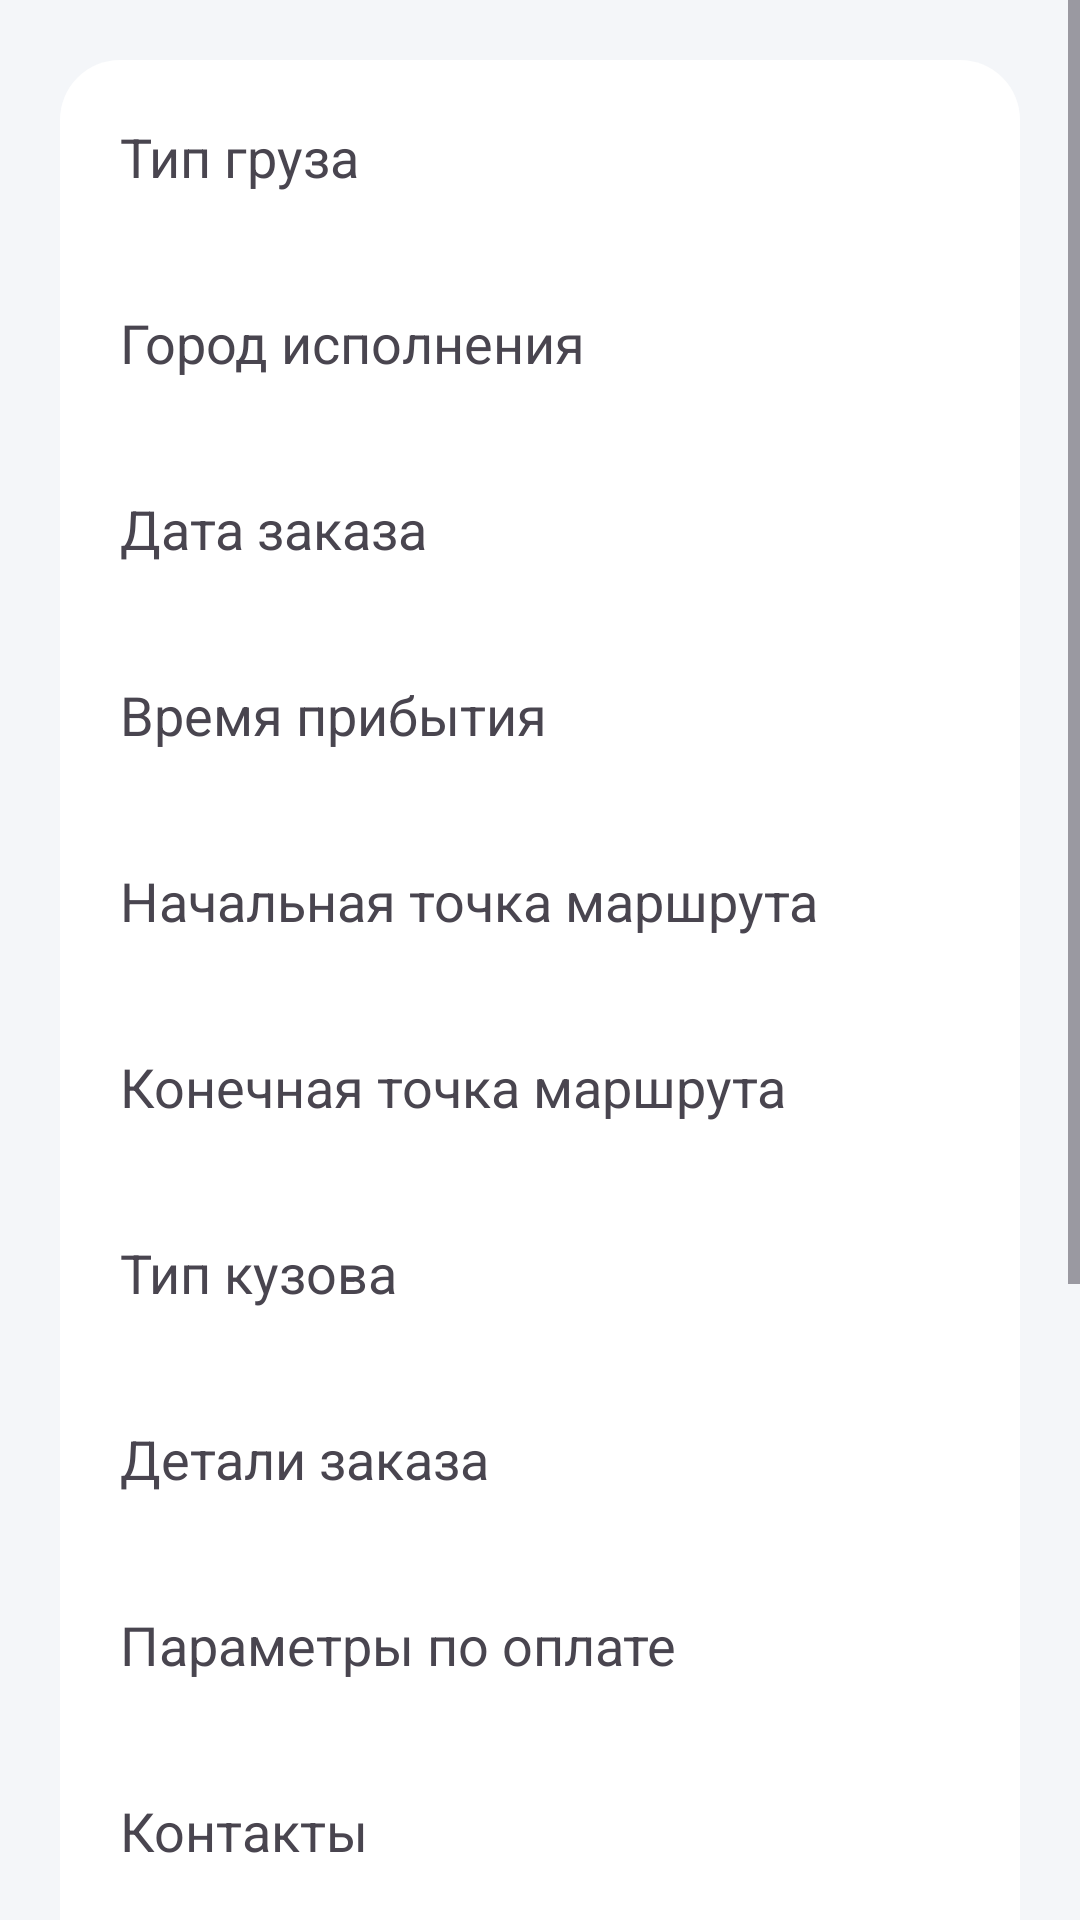

Here is an Android app screen rendered from its layout file. Give the layout XML and the strings, colors and styles it references.
<!-- AndroidManifest.xml: application theme Theme.LogisticsAssistant -->
<!-- res/layout/fragment_task_details.xml -->
<ScrollView xmlns:android="http://schemas.android.com/apk/res/android"
    android:layout_width="match_parent"
    android:layout_height="match_parent"


    >
    <LinearLayout
        android:layout_width="match_parent"
        android:layout_height="wrap_content"
        android:orientation="vertical"
        android:paddingTop="20dp"
        android:paddingLeft="20dp"
        android:paddingRight="20dp"
        android:background="@color/ligtngrayblue"
        >

        <LinearLayout
            android:layout_width="match_parent"
            android:layout_height="wrap_content"
            android:orientation="vertical"
            android:paddingTop="20dp"
            android:paddingLeft="20dp"
            android:paddingRight="20dp"
            android:background="@drawable/rounded_background_white"

            >
            
            <TextView
                android:id="@+id/styl"
                android:layout_width="wrap_content"
                android:layout_height="wrap_content"
                android:fontFamily="sans-serif-thin"
                android:text="Тип груза"
                android:textSize="18sp"
                android:textStyle="bold" />

            <TextView
                android:id="@+id/textViewCargoType"
                android:layout_width="wrap_content"
                android:layout_height="wrap_content"
                android:layout_marginBottom="16dp"
                android:text=""
                android:textSize="16sp" />

            
            <TextView
                android:layout_width="wrap_content"
                android:layout_height="wrap_content"
                android:text="Город исполнения"
                android:textSize="18sp"
                android:textStyle="bold"
                android:fontFamily="sans-serif-thin"

                />

            <TextView
                android:id="@+id/textViewExecutionCity"
                android:layout_width="wrap_content"
                android:layout_height="wrap_content"
                android:layout_marginBottom="16dp"
                android:text=""
                android:textSize="16sp" />

            
            <TextView
                android:layout_width="wrap_content"
                android:layout_height="wrap_content"
                android:text="Дата заказа"
                android:textSize="18sp"
                android:textStyle="bold"
                android:fontFamily="sans-serif-thin"
                />

            <TextView
                android:id="@+id/textViewOrderDate"
                android:layout_width="wrap_content"
                android:layout_height="wrap_content"
                android:layout_marginBottom="16dp"
                android:text=""
                android:textSize="16sp" />

            
            <TextView
                android:layout_width="wrap_content"
                android:layout_height="wrap_content"
                android:text="Время прибытия"
                android:textSize="18sp"
                android:textStyle="bold"
                android:fontFamily="sans-serif-thin"
                />

            <TextView
                android:id="@+id/textViewArrivalTime"
                android:layout_width="wrap_content"
                android:layout_height="wrap_content"
                android:layout_marginBottom="16dp"
                android:text=""
                android:textSize="16sp" />

            
            <TextView
                android:layout_width="wrap_content"
                android:layout_height="wrap_content"
                android:text="Начальная точка маршрута"
                android:textSize="18sp"
                android:textStyle="bold"
                android:fontFamily="sans-serif-thin"
                />

            <TextView
                android:id="@+id/textViewStartLocation"
                android:layout_width="wrap_content"
                android:layout_height="wrap_content"
                android:layout_marginBottom="16dp"
                android:text=""
                android:textSize="16sp" />

            
            <TextView
                android:layout_width="wrap_content"
                android:layout_height="wrap_content"
                android:text="Конечная точка маршрута"
                android:textSize="18sp"
                android:textStyle="bold"
                android:fontFamily="sans-serif-thin"
                />

            <TextView
                android:id="@+id/textViewEndLocation"
                android:layout_width="wrap_content"
                android:layout_height="wrap_content"
                android:layout_marginBottom="16dp"
                android:text=""
                android:textSize="16sp" />

            
            <TextView
                android:layout_width="wrap_content"
                android:layout_height="wrap_content"
                android:text="Тип кузова"
                android:textSize="18sp"
                android:textStyle="bold"
                android:fontFamily="sans-serif-thin"
                />

            <TextView
                android:id="@+id/textViewTruckType"
                android:layout_width="wrap_content"
                android:layout_height="wrap_content"
                android:layout_marginBottom="16dp"
                android:text=""
                android:textSize="16sp" />

            
            <TextView
                android:layout_width="wrap_content"
                android:layout_height="wrap_content"
                android:text="Детали заказа"
                android:textSize="18sp"
                android:textStyle="bold"
                android:fontFamily="sans-serif-thin"
                />

            <TextView
                android:id="@+id/textViewOrderDetails"
                android:layout_width="wrap_content"
                android:layout_height="wrap_content"
                android:layout_marginBottom="16dp"
                android:text=""
                android:textSize="16sp" />

            
            <TextView
                android:layout_width="wrap_content"
                android:layout_height="wrap_content"
                android:text="Параметры по оплате"
                android:textSize="18sp"
                android:textStyle="bold"
                android:fontFamily="sans-serif-thin"
                />

            <TextView
                android:id="@+id/textViewPaymentDetails"
                android:layout_width="wrap_content"
                android:layout_height="wrap_content"
                android:layout_marginBottom="16dp"
                android:text=""
                android:textSize="16sp" />

            
            <TextView
                android:layout_width="wrap_content"
                android:layout_height="wrap_content"
                android:text="Контакты"
                android:textSize="18sp"
                android:textStyle="bold"
                android:fontFamily="sans-serif-thin"
                />

            <TextView
                android:id="@+id/textViewContacts"
                android:layout_width="wrap_content"
                android:layout_height="wrap_content"
                android:layout_marginBottom="16dp"
                android:text=""
                android:textSize="16sp" />

            <TextView
                android:id="@+id/textViewName"
                android:layout_width="wrap_content"
                android:layout_height="wrap_content"
                android:layout_marginBottom="16dp"
                android:text="Имя Фамилия Отчество"
                android:textSize="16sp" />
        </LinearLayout>

    
    <LinearLayout
        android:layout_width="match_parent"
        android:layout_height="wrap_content"
        android:orientation="vertical"
        android:layout_marginTop="10dp"

        android:paddingTop="20dp"
        android:paddingBottom="15dp"
        android:paddingLeft="20dp"
        android:paddingRight="20dp"
        android:background="@drawable/rounded_background_white"
        >

        <TextView
            android:layout_width="match_parent"
            android:layout_height="wrap_content"
            android:text="Правила клиента"
            android:textSize="18sp"
            android:textStyle="bold"
             />

        
        <Button
            android:id="@+id/buttonDownloadRules"
            android:layout_width="match_parent"
            android:layout_height="wrap_content"
            android:text="Скачать"
            android:layout_marginTop="16dp"
            android:layout_gravity="center"
            android:backgroundTint="@color/ligtngrayblue"
            android:textColor="@color/black"
            />
    </LinearLayout>

    


        <Button
            android:id="@+id/buttonAccept"
            android:layout_width="match_parent"
            android:layout_height="wrap_content"
            android:layout_marginTop="20dp"
            android:backgroundTint="#2B2D35"
            android:textColor="#FFFFFF"
            android:text="Принять" />

        <Button
            android:id="@+id/buttonDecline"
            android:layout_width="match_parent"
            android:layout_height="wrap_content"
            android:layout_marginTop="10dp"
            android:backgroundTint="#D2DCEA"

            android:text="Отказаться"
            android:textColor="@color/black" />

    </LinearLayout>

</ScrollView>
<!-- resources referenced by this layout -->
<resources>
  <color name="black">#FF000000</color>
  <color name="ligtngrayblue">#F4F6F9</color>
  <!-- drawable rounded_background_white (drawable) -->
  <?xml version="1.0" encoding="utf-8"?>
  <shape xmlns:android="http://schemas.android.com/apk/res/android">
      <solid android:color="@android:color/white" /> 
      <corners android:radius="20dp" /> 
  </shape>
  <style name="Theme.LogisticsAssistant" parent="Base.Theme.LogisticsAssistant" />
  <style name="Base.Theme.LogisticsAssistant" parent="Theme.Material3.DayNight.NoActionBar">
          
          
      </style>
</resources>
